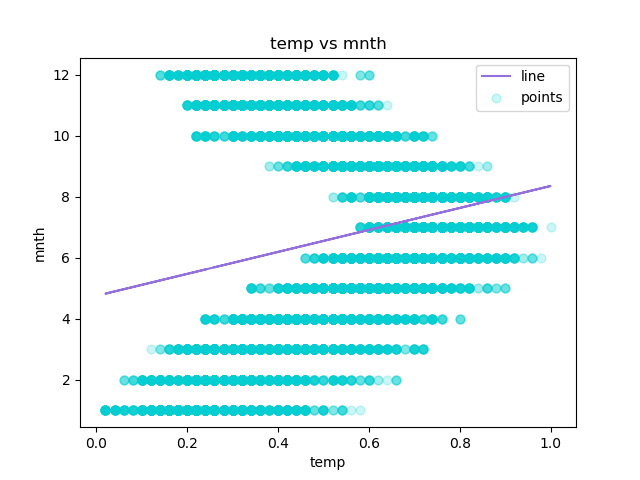

The data file committed next to this chart (first rows):
temp, mnth, Predicted Y
0.24, 1, 5.612
0.22, 1, 5.54
0.22, 1, 5.54
0.24, 1, 5.612
0.24, 1, 5.612
0.24, 1, 5.612
0.22, 1, 5.54
0.2, 1, 5.468
0.24, 1, 5.612
0.32, 1, 5.9
0.38, 1, 6.116
0.36, 1, 6.044
0.42, 1, 6.26
0.46, 1, 6.405
0.46, 1, 6.405
0.44, 1, 6.333
0.42, 1, 6.26
0.44, 1, 6.333
0.42, 1, 6.26
0.42, 1, 6.26
0.4, 1, 6.188
0.4, 1, 6.188
0.4, 1, 6.188
0.46, 1, 6.405
0.46, 1, 6.405
0.44, 1, 6.333
0.42, 1, 6.26
0.46, 1, 6.405
0.46, 1, 6.405
0.42, 1, 6.26
0.4, 1, 6.188
0.4, 1, 6.188
0.38, 1, 6.116
0.36, 1, 6.044
0.36, 1, 6.044
0.36, 1, 6.044
0.36, 1, 6.044
0.36, 1, 6.044
0.34, 1, 5.972
0.34, 1, 5.972
0.34, 1, 5.972
0.36, 1, 6.044
0.32, 1, 5.9
0.3, 1, 5.828
0.26, 1, 5.684
0.24, 1, 5.612
0.22, 1, 5.54
0.22, 1, 5.54
0.2, 1, 5.468
0.16, 1, 5.324
0.16, 1, 5.324
0.14, 1, 5.252
0.14, 1, 5.252
0.14, 1, 5.252
0.16, 1, 5.324
0.18, 1, 5.396
0.2, 1, 5.468
0.22, 1, 5.54
0.24, 1, 5.612
0.26, 1, 5.684
... 17,319 more rows
